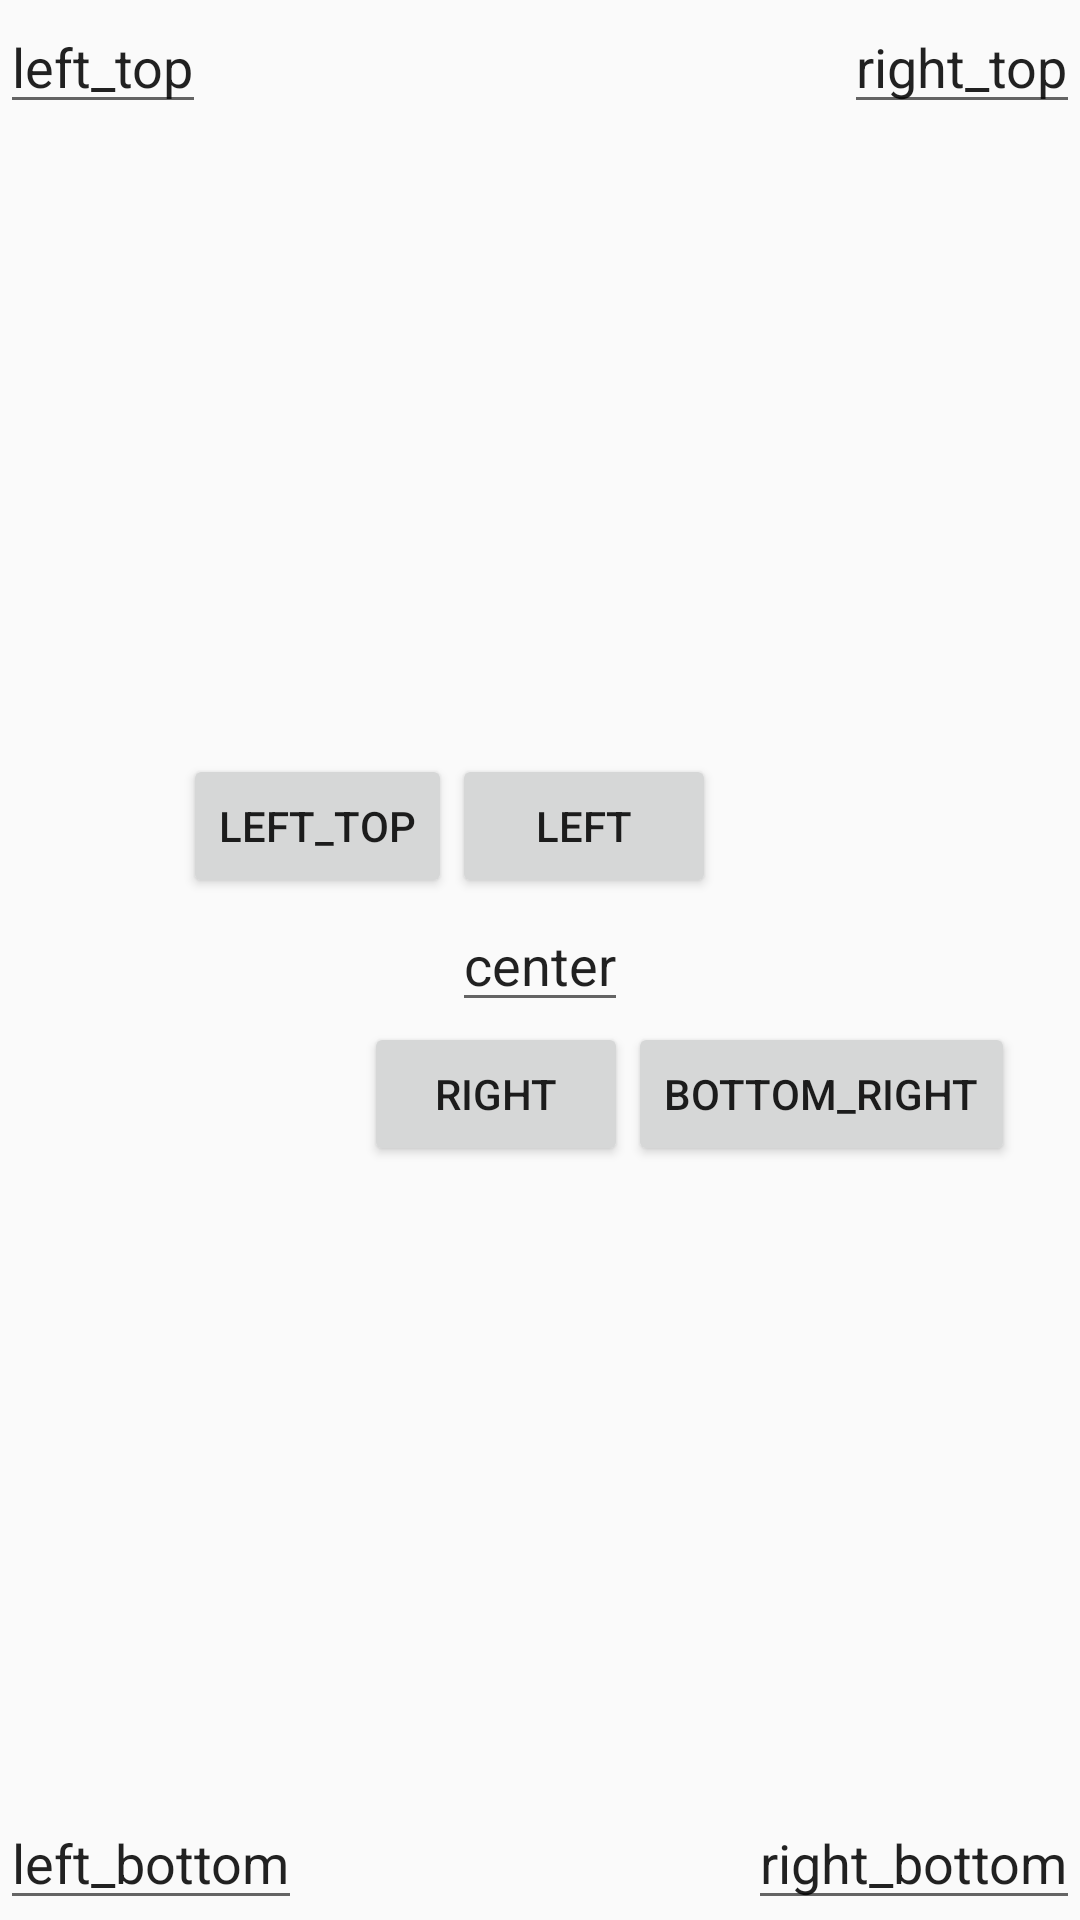

Write the Android layout XML for this screen, with the resource values it uses.
<!-- AndroidManifest.xml: application theme AppTheme -->
<!-- res/layout/frame.xml -->
<?xml version="1.0" encoding="utf-8"?>
<RelativeLayout xmlns:android="http://schemas.android.com/apk/res/android"
  android:layout_width="match_parent"
  android:layout_height="match_parent">

  <EditText
    android:layout_width="wrap_content"
    android:layout_height="wrap_content"
    android:layout_alignParentLeft="true"
    android:layout_alignParentTop="true"
    android:text="left_top" />

  <EditText
    android:layout_width="wrap_content"
    android:layout_height="wrap_content"
    android:layout_alignParentTop="true"
    android:layout_alignParentRight="true"
    android:text="right_top" />

  <EditText
    android:id="@+id/center"
    android:layout_width="wrap_content"
    android:layout_height="wrap_content"
    android:layout_centerInParent="true"
    android:text="center" />

  <EditText
    android:layout_width="wrap_content"
    android:layout_height="wrap_content"
    android:layout_alignParentLeft="true"
    android:layout_alignParentBottom="true"
    android:text="left_bottom" />

  <EditText
    android:layout_width="wrap_content"
    android:layout_height="wrap_content"
    android:layout_alignParentBottom="true"
    android:layout_alignParentRight="true"
    android:text="right_bottom" />


  <Button
    android:layout_width="wrap_content"
    android:layout_height="wrap_content"
    android:layout_above="@id/center"
    android:layout_alignLeft="@id/center"
    android:text="left"/>

  <Button
    android:layout_width="wrap_content"
    android:layout_height="wrap_content"
    android:layout_below="@id/center"
    android:layout_alignRight="@id/center"
    android:text="right"/>

  <Button
    android:layout_width="wrap_content"
    android:layout_height="wrap_content"
    android:layout_above="@id/center"
    android:layout_toLeftOf="@id/center"
    android:text="left_top"/>

  <Button
    android:layout_width="wrap_content"
    android:layout_height="wrap_content"
    android:layout_below="@id/center"
    android:layout_toRightOf="@id/center"
    android:text="bottom_right"/>

</RelativeLayout>
<!-- resources referenced by this layout -->
<resources>
  <style name="AppTheme" parent="Theme.AppCompat.Light.DarkActionBar">
      
      <item name="colorPrimary">@color/colorPrimary</item>
      <item name="colorPrimaryDark">@color/colorPrimaryDark</item>
      <item name="colorAccent">@color/colorAccent</item>
      <item name="drawerArrowStyle">@style/AppTheme.toolbararrowStyle</item>
      <item name="windowNoTitle">true</item>
      <item name="windowActionBar">false</item>
    </style>
  <color name="colorPrimary">#3F51B5</color>
  <color name="colorPrimaryDark">#303F9F</color>
  <color name="colorAccent">#FF4081</color>
  <style name="AppTheme.toolbararrowStyle" parent="Widget.AppCompat.DrawerArrowToggle">
      <item name="color">@android:color/white</item>
    </style>
</resources>
